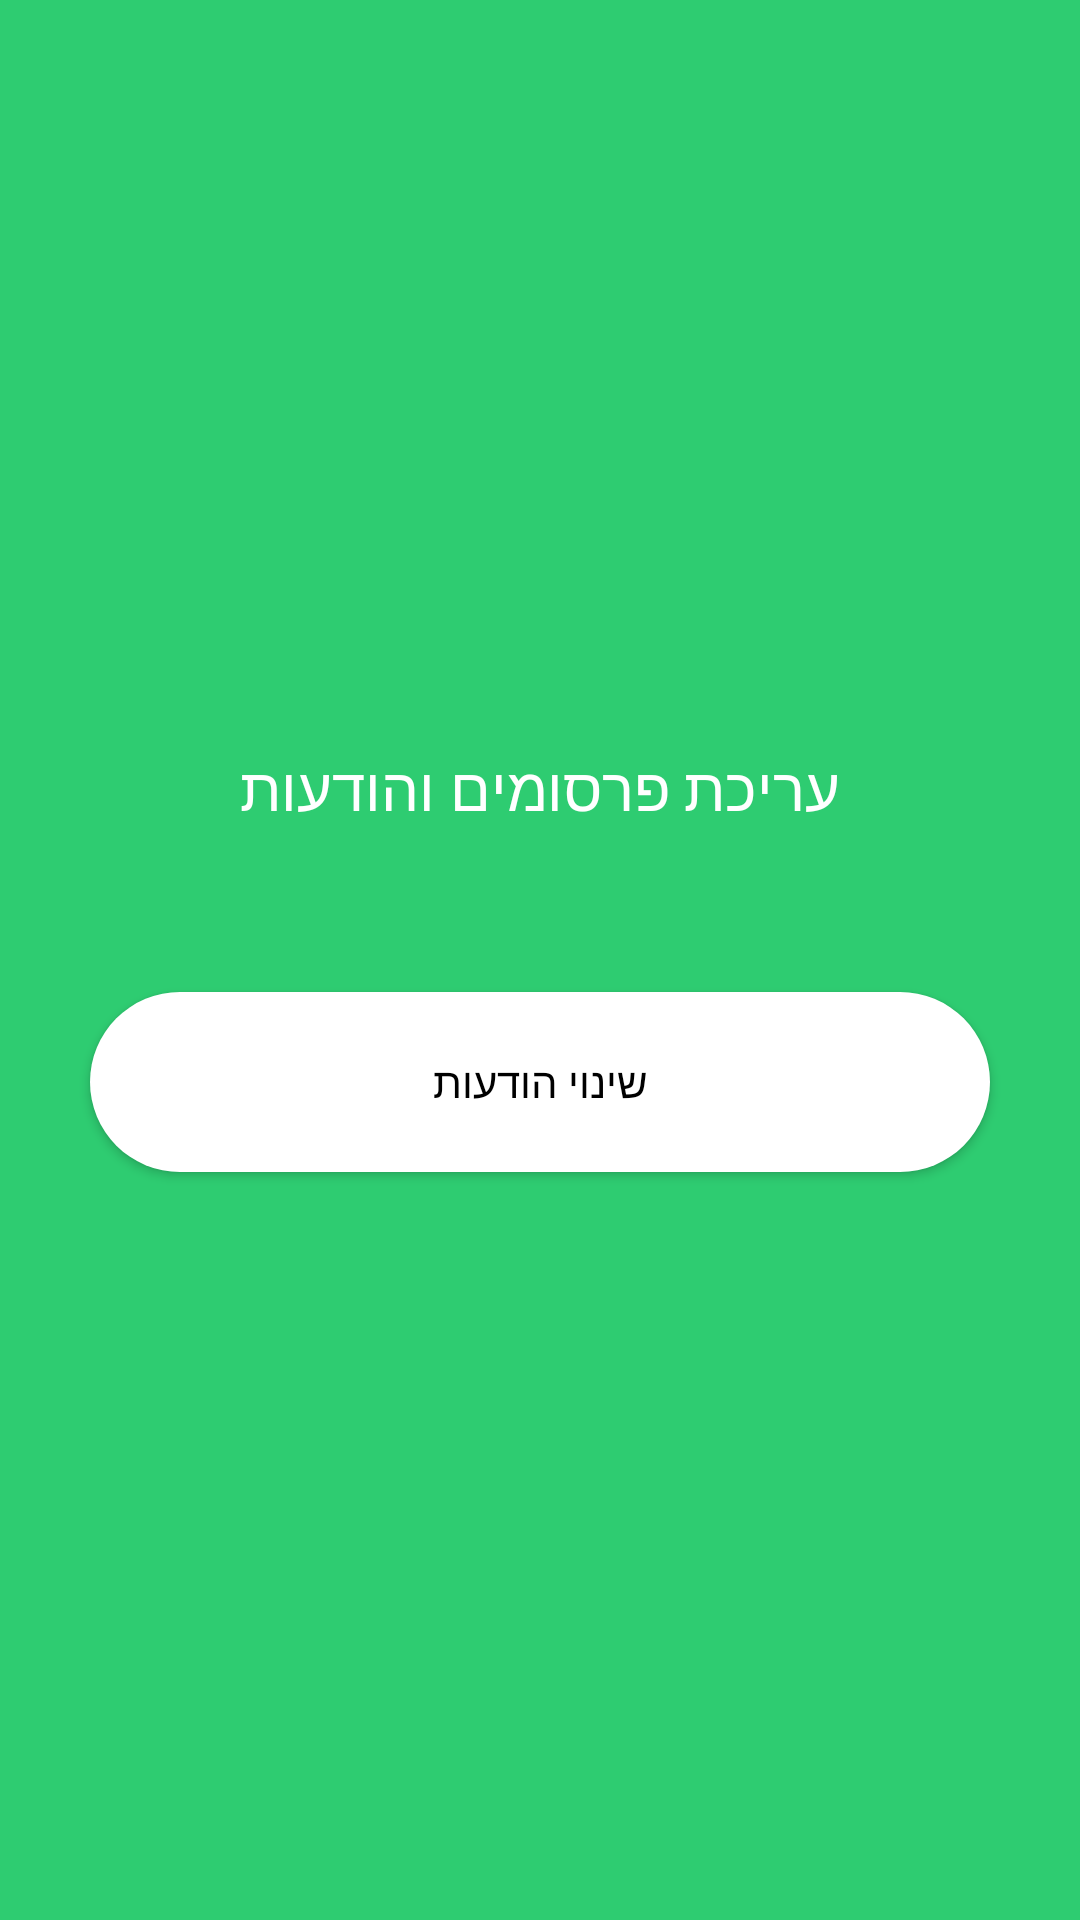

Reconstruct the res/layout file that produces this screen, plus the resources it refers to.
<!-- AndroidManifest.xml: application theme AppTheme.Launcher -->
<!-- res/layout/dialog_edit_announcement.xml -->
<?xml version="1.0" encoding="utf-8"?>
<LinearLayout xmlns:android="http://schemas.android.com/apk/res/android"
    android:orientation="vertical"
    android:gravity="center"
    android:layout_gravity="center"
    android:background="@color/primaryColorGreen"
    android:layout_width="match_parent"
    android:layout_height="250dp">

    <TextView
        android:layout_width="wrap_content"
        android:layout_height="wrap_content"
        android:textSize="20sp"
        android:textColor="@color/white"
        android:layout_marginBottom="15dp"
        android:text="עריכת פרסומים והודעות"/>

    <EditText
        android:layout_width="wrap_content"
        android:background="@drawable/edit_text_background"
        android:id="@+id/editAnnouncementEditText"
        android:layout_height="wrap_content"/>

    <Button
        android:layout_width="wrap_content"
        android:layout_height="wrap_content"
        android:text="שינוי הודעות"
        android:background="@drawable/button_green"
        android:layout_marginTop="15dp"
        android:id="@+id/updateAnnouncement"
        android:backgroundTint="@color/white"/>
</LinearLayout>
<!-- resources referenced by this layout -->
<resources>
  <color name="primaryColorGreen">#2ECC71</color>
  <color name="white">#ffffff</color>
  <!-- drawable button_green (drawable) -->
  <?xml version="1.0" encoding="utf-8"?>
  <shape android:shape="rectangle"
      xmlns:android="http://schemas.android.com/apk/res/android">
      <solid android:color="@color/primaryColorGreen"/>
      <corners android:radius="47dp"/>
      <size android:width="300dp"
          android:height="60dp"/>
  </shape>
  <style name="AppTheme.Launcher">
      <item name="android:windowBackground"> @drawable/launch_screen</item>
  
      </style>
  <!-- drawable launch_screen (drawable) -->
  <?xml version="1.0" encoding="utf-8"?>
  <layer-list android:opacity="opaque"
      xmlns:android="http://schemas.android.com/apk/res/android">
  
      <item>
          <shape>
              <solid android:color="@color/primaryColorGreen"/>
          </shape>
      </item>
  
  </layer-list>
</resources>
